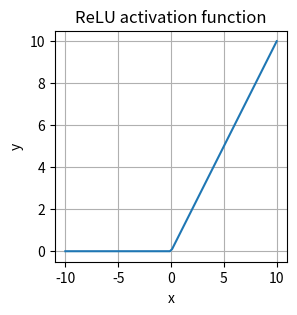

Source code (Python):
import matplotlib.pyplot as plt
import numpy as np


def basis_plotting_style(title, x_label, y_label, rotation_x_label, rotation_y_label):
    plt.style.use('seaborn-paper')
    plt.title(title)
    plt.xlabel(x_label)
    plt.ylabel(y_label)
    plt.xticks(rotation=rotation_x_label)
    plt.yticks(rotation=rotation_y_label)


def draw_arrow_on_plot(text, x_pos_arrow, y_pos_arrow):
    config_arrow = dict(headwidth=7, facecolor='black', shrink=0.05, width=2)
    plt.annotate(text, xy=(x_pos_arrow, y_pos_arrow), xycoords='data',
                 xytext=(0.75, 0.95), textcoords='axes fraction',
                 arrowprops=config_arrow,
                 horizontalalignment='right', verticalalignment='top')


# helper function for visualizing the output of a given layer
# default number of filters is 3
def viz_layer(layer, n_filters=3):
    fig = plt.figure(figsize=(20, 20))

    for i in range(n_filters):
        ax = fig.add_subplot(1, n_filters, i + 1)
        # grab layer outputs
        ax.imshow(np.squeeze(layer[0, i].data.numpy()), cmap='gray')
        ax.set_title('Output %s' % str(i + 1))


# plot given filters as small images in a row
def plot_filters(filters):
    n_filters = len(filters)
    fig = plt.figure(figsize=(12, 6))
    fig.subplots_adjust(left=0, right=1.5, bottom=0.8, top=1, hspace=0.05, wspace=0.05)
    for i in range(n_filters):
        ax = fig.add_subplot(1, n_filters, i + 1, xticks=[], yticks=[])
        ax.imshow(filters[i], cmap='gray')
        ax.set_title('Filter %s' % str(i + 1))


if __name__ == "__main__":
    plt.figure(figsize=(3, 3))

    def relu(x_values):
        return np.maximum(0, x_values)

    x = np.linspace(-10, 10, 100)
    y = relu(x)

    plt.plot(x, y)
    plt.xlabel('x')
    plt.ylabel('y')
    plt.title('ReLU activation function')
    plt.grid()
    # plt.savefig("docs/ReLu.png")
    plt.show()
